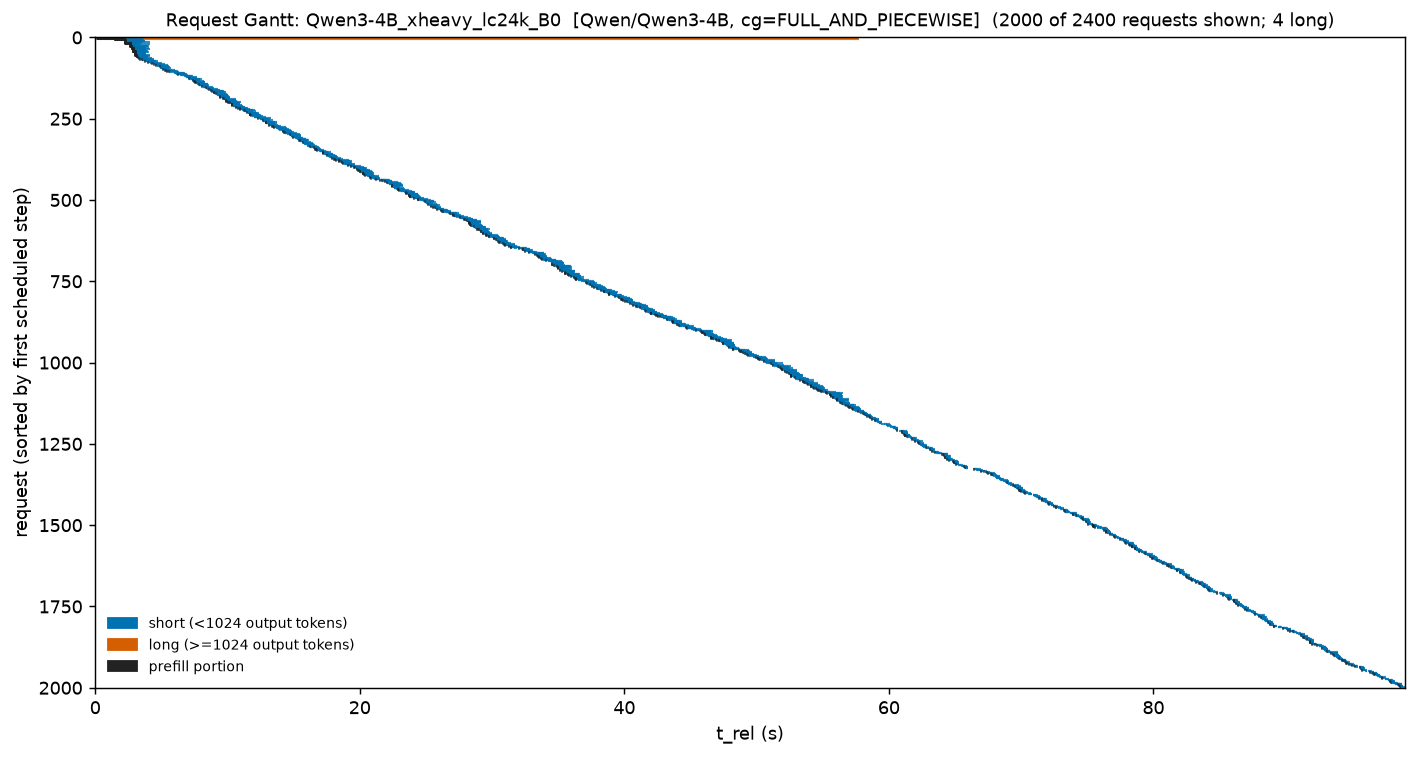

Source data for this figure (header and first rows):
req_id, t_start, t_stop, cls, prompt, t_prefill_end
cmpl-bench-25c29008-0-0-8333320e, 0.0, 3.576, short, 609, 0.04433
cmpl-bench-25c29008-1-0-95589b6a, 0.04593, 57.62, long, 24000, 0.4337
cmpl-bench-25c29008-3-0-b7a683c7, 0.1803, 57.68, long, 24000, 1.022
cmpl-bench-25c29008-2-0-8d4e79f1, 0.7729, 57.7, long, 24000, 1.624
cmpl-bench-25c29008-5-0-b37e863e, 1.384, 3.459, short, 969, 1.624
cmpl-bench-25c29008-4-0-b80e0921, 1.384, 57.72, long, 24000, 2.233
cmpl-bench-25c29008-6-0-ac361541, 1.987, 3.596, short, 572, 2.233
cmpl-bench-25c29008-8-0-b2234594, 2.205, 3.385, short, 761, 2.32
cmpl-bench-25c29008-9-0-a7078c27, 2.205, 3.687, short, 847, 2.32
cmpl-bench-25c29008-10-0-8d645fca, 2.205, 3.448, short, 782, 2.32
cmpl-bench-25c29008-12-0-be684ea7, 2.205, 3.585, short, 598, 2.32
cmpl-bench-25c29008-11-0-9271e80d, 2.205, 3.8, short, 910, 2.32
cmpl-bench-25c29008-13-0-9a128014, 2.205, 3.756, short, 651, 2.32
cmpl-bench-25c29008-14-0-bbbee4a5, 2.205, 3.474, short, 548, 2.32
cmpl-bench-25c29008-16-0-bd9d0426, 2.205, 4.112, short, 579, 2.32
cmpl-bench-25c29008-17-0-af96dffb, 2.205, 3.291, short, 964, 2.32
cmpl-bench-25c29008-19-0-9e2dd1a1, 2.205, 3.557, short, 595, 2.684
cmpl-bench-25c29008-20-0-8b795fb6, 2.566, 3.333, short, 664, 2.684
cmpl-bench-25c29008-21-0-a2b14cd2, 2.566, 3.321, short, 976, 2.684
cmpl-bench-25c29008-23-0-84c908bf, 2.566, 3.385, short, 875, 2.684
cmpl-bench-25c29008-24-0-97b6fcb4, 2.566, 3.333, short, 949, 2.684
cmpl-bench-25c29008-25-0-8dd76569, 2.566, 4.129, short, 930, 2.684
cmpl-bench-25c29008-26-0-840a8443, 2.566, 3.333, short, 810, 2.684
cmpl-bench-25c29008-27-0-9cfa74ae, 2.566, 3.385, short, 917, 2.684
cmpl-bench-25c29008-28-0-8c57f2fe, 2.566, 3.408, short, 480, 2.684
cmpl-bench-25c29008-29-0-8c967f27, 2.566, 4.035, short, 649, 2.804
cmpl-bench-25c29008-30-0-9098b71a, 2.686, 3.975, short, 705, 2.804
cmpl-bench-25c29008-31-0-85282e9a, 2.686, 3.484, short, 554, 2.804
cmpl-bench-25c29008-32-0-b38e695d, 2.686, 3.85, short, 708, 2.804
cmpl-bench-25c29008-34-0-b1dba364, 2.686, 3.385, short, 941, 2.804
cmpl-bench-25c29008-35-0-a0d541b5, 2.686, 3.531, short, 570, 2.804
cmpl-bench-25c29008-36-0-a2354a6b, 2.686, 3.735, short, 626, 2.804
cmpl-bench-25c29008-37-0-914fb533, 2.686, 3.408, short, 844, 2.804
cmpl-bench-25c29008-40-0-ae631f75, 2.686, 4.035, short, 884, 2.928
cmpl-bench-25c29008-41-0-af866cf3, 2.807, 3.557, short, 493, 2.928
cmpl-bench-25c29008-42-0-80184ee1, 2.807, 3.756, short, 732, 2.928
cmpl-bench-25c29008-43-0-805bd54b, 2.807, 3.696, short, 805, 2.928
cmpl-bench-25c29008-44-0-ac2d3413, 2.807, 4.155, short, 721, 2.928
cmpl-bench-25c29008-47-0-95ed2dd0, 2.807, 3.619, short, 940, 2.928
cmpl-bench-25c29008-48-0-9d13bcbb, 2.807, 3.85, short, 483, 2.928
cmpl-bench-25c29008-49-0-ad7d4f5c, 2.807, 3.696, short, 575, 2.928
cmpl-bench-25c29008-50-0-963e2eed, 2.807, 3.943, short, 985, 2.928
cmpl-bench-25c29008-51-0-8d901478, 2.807, 3.894, short, 624, 2.928
cmpl-bench-25c29008-52-0-bd0be0da, 2.807, 4.007, short, 760, 3.051
cmpl-bench-25c29008-53-0-8f50f914, 2.93, 3.607, short, 538, 3.051
cmpl-bench-25c29008-55-0-a2067a6f, 2.93, 4.035, short, 791, 3.051
cmpl-bench-25c29008-56-0-862d62a2, 2.93, 3.789, short, 892, 3.051
cmpl-bench-25c29008-57-0-b1901aae, 2.93, 3.531, short, 693, 3.051
cmpl-bench-25c29008-58-0-b47c493a, 2.93, 3.484, short, 480, 3.051
cmpl-bench-25c29008-59-0-947bd0d8, 2.93, 3.828, short, 530, 3.051
cmpl-bench-25c29008-60-0-aa50b74c, 2.93, 3.687, short, 969, 3.051
cmpl-bench-25c29008-61-0-99dff692, 2.93, 3.862, short, 664, 3.051
cmpl-bench-25c29008-63-0-a68e8dc3, 2.93, 3.448, short, 961, 3.051
cmpl-bench-25c29008-62-0-ba0526e4, 2.93, 3.789, short, 543, 3.051
cmpl-bench-25c29008-65-0-ad09be9f, 3.054, 4.129, short, 632, 3.137
cmpl-bench-25c29008-66-0-aa284395, 3.054, 3.557, short, 611, 3.137
cmpl-bench-25c29008-67-0-8e95fe87, 3.054, 3.767, short, 923, 3.137
cmpl-bench-25c29008-69-0-b8f1195f, 3.054, 4.028, short, 806, 3.137
cmpl-bench-25c29008-70-0-843bb0a1, 3.054, 4.155, short, 473, 3.137
cmpl-bench-25c29008-71-0-a900c5cb, 3.186, 3.828, short, 499, 3.212
... 1,940 more rows
